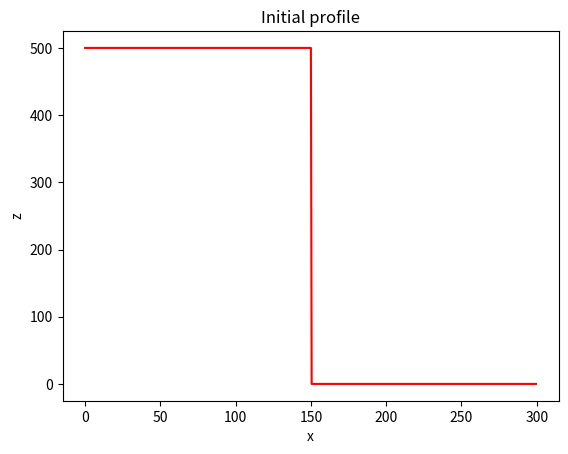
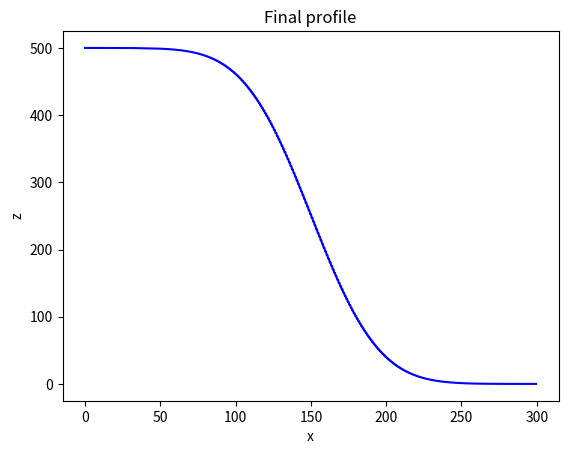

Python code for these plots, in order:
import numpy as np
import matplotlib.pyplot as plt

D = 100 #Diffusitivity
Lx = 300 # model domain

dx = 0.5 # grid spacing
x = np.arange(start=0, stop=Lx, step=dx) # the grid
nx = len(x) #size of grid nodes

nx

x

z = np.zeros_like(x) #elevation
z_left = 500
z_right = 0
z[x <= Lx / 2] = z_left #step
z[x > Lx / 2] = z_right

plt.figure()
plt.plot(x, z, "r")
plt.xlabel("x")
plt.ylabel("z")
plt.title("Initial profile")

nt = 5000 # number of time steps
dt = 0.5 * dx**2 / D

dt

for t in range(0, nt):
	z[1:-1] += D * dt / dx ** 2 * (z[:-2] - 2*z[1:-1] + z[2:])

z

plt.figure()
plt.plot(x, z, "b")
plt.xlabel("x")
plt.ylabel("z")
plt.title("Final profile")
